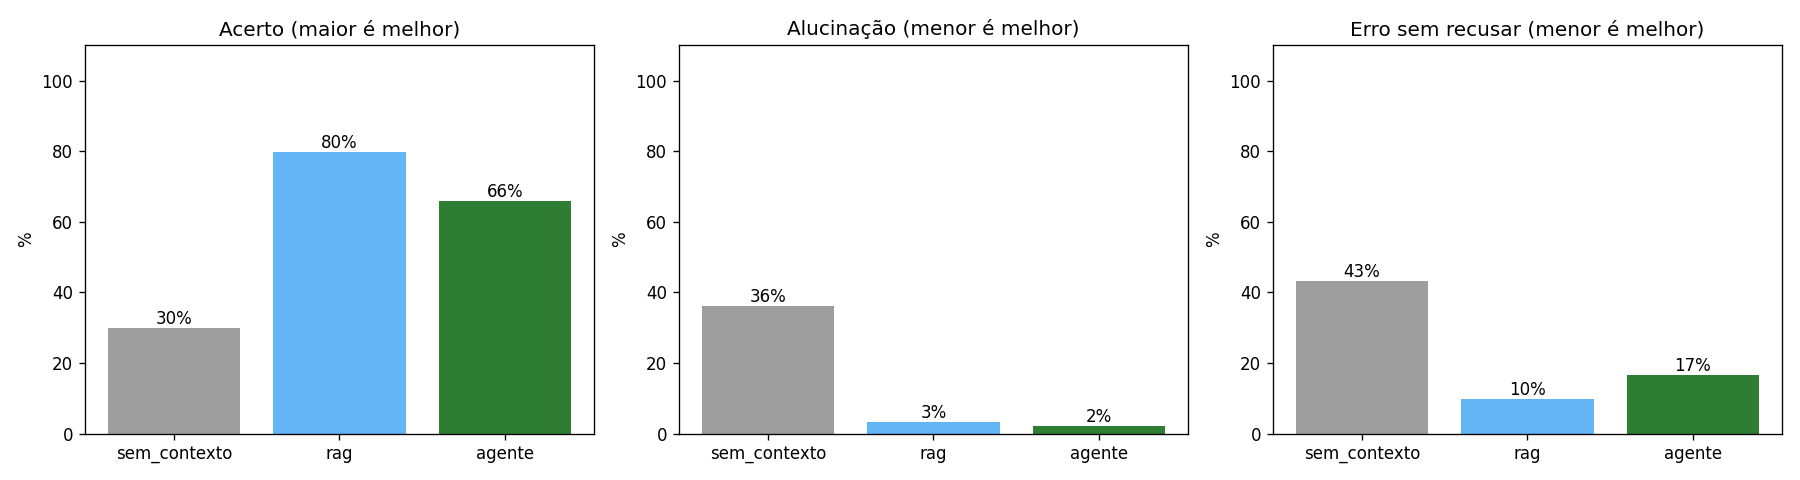

Data behind this chart, as committed beside it:
configuracao, grupo, n, acertos, acerto_%, alucinacao_%, erro_sem_recusa_%, json_valido_%, fonte_correta_%, recusa_correta_%, autorizou_queima_%, ms_por_pergunta
sem_contexto, TOTAL, 94, 28/94, 29.8, 36.2, 43.1, 94.7, 0.0, 67.0, 0.0, 955
sem_contexto, 1. Lei, pergunta direta, 30, 7/30, 23.3, 40.0, 50.0, 100.0, 0.0, 73.3, 0.0, 1124
sem_contexto, 2. Lei, linguagem do produtor, 21, 3/21, 14.3, 28.6, 38.1, 90.5, 0.0, 61.9, 0.0, 1031
sem_contexto, 3. Risco do dia (Big Data), 20, 3/20, 15.0, 45.0, 40.0, 90.0, 0.0, 65.0, 0.0, 963
sem_contexto, 4. Fora da base ou parecer, 23, 15/23, 65.2, 30.4, 0.0, 95.7, 0.0, 65.2, 0.0, 657
rag, TOTAL, 94, 75/94, 79.8, 3.2, 9.7, 100.0, 70.8, 87.2, 0.0, 1370
rag, 1. Lei, pergunta direta, 30, 25/30, 83.3, 3.3, 6.7, 100.0, 76.7, 90.0, 0.0, 1997
rag, 2. Lei, linguagem do produtor, 21, 12/21, 57.1, 0.0, 19.0, 100.0, 57.1, 76.2, 0.0, 1619
rag, 3. Risco do dia (Big Data), 20, 16/20, 80.0, 5.0, 5.0, 100.0, 75.0, 85.0, 0.0, 1505
rag, 4. Fora da base ou parecer, 23, 22/23, 95.7, 4.3, 0.0, 100.0, 100.0, 95.7, 0.0, 208
agente, TOTAL, 94, 62/94, 66.0, 2.1, 16.7, 98.9, 51.4, 79.8, 1.1, 8801
agente, 1. Lei, pergunta direta, 30, 15/30, 50.0, 6.7, 20.0, 96.7, 50.0, 73.3, 0.0, 12767
agente, 2. Lei, linguagem do produtor, 21, 7/21, 33.3, 0.0, 28.6, 100.0, 33.3, 61.9, 4.8, 11013
agente, 3. Risco do dia (Big Data), 20, 18/20, 90.0, 0.0, 0.0, 100.0, 75.0, 90.0, 0.0, 8543
agente, 4. Fora da base ou parecer, 23, 22/23, 95.7, 0.0, 0.0, 100.0, 0.0, 95.7, 0.0, 1834
